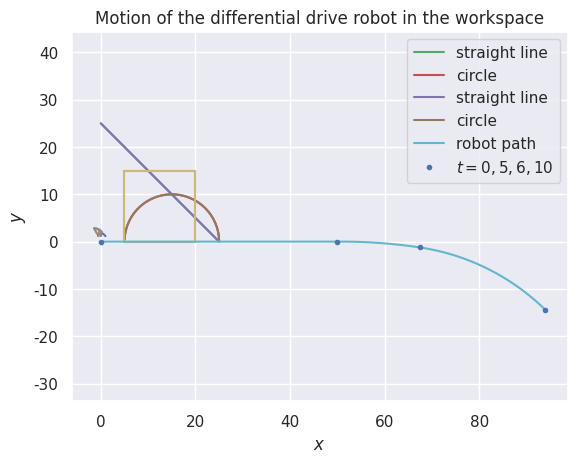

Reproduce this figure in Python.
import numpy as np
import matplotlib.pyplot as plt
import seaborn as sns

sns.set()
%matplotlib inline

a1 = 15
a2 = 15

def forward(q1, q2):
    """Forward kinematics for a configuration point"""
    x = a2 * np.cos(q1 + q2) + a1 * np.cos(q1)
    y = a2 * np.sin(q1 + q2) + a1 * np.sin(q1)

    return x, y

def inverse(x, y):
    """Inverse kinematics for a workspace point"""
    D = (x**2 + y**2 - a1**2 - a2**2) / (2 * a1 * a2)
    q2 = np.arctan2(np.sqrt(1 - D**2), D)
    q1 = np.arctan2(y, x) - np.arctan2(a2 * np.sin(q2), a1 + a2 * np.cos(q2))

    return q1, q2

x = np.arange(start=0, stop=25, step=0.1)
y = 25 - x

q1, q2 = inverse(x, y)
xx, yy = forward(q1, q2)
# Sanity check
assert np.allclose(x, xx)
assert np.allclose(y, yy)

plt.plot(q1, q2)
plt.title('Configuration curve for inverse kinematics')
plt.xlabel('$q_1$')
plt.ylabel('$q_2$')
plt.show()

t = np.arange(start=0, stop=np.pi, step=0.1)
x = 10 * np.cos(t) + 15
y = 10 * np.sin(t)

q1, q2 = inverse(x, y)
xx, yy = forward(q1, q2)
# Sanity check
assert np.allclose(x, xx)
assert np.allclose(y, yy)

plt.plot(q1, q2)
plt.title('Configuration curve for inverse kinematics')
plt.xlabel('$q_1$')
plt.ylabel('$q_2$')
plt.show()

x = np.arange(start=0, stop=25, step=0.1)
y = 25 - x
plt.plot(x, y, label='straight line')


t = np.arange(start=0, stop=np.pi, step=0.1)
x = 10 * np.cos(t) + 15
y = 10 * np.sin(t)
plt.plot(x, y, label='circle')

plt.title('Curves in the workspace')
plt.legend()
plt.xlabel('$x$')
plt.ylabel('$y$')
plt.axis('equal')
plt.show()

x1 = np.arange(start=0, stop=25, step=0.1)
y1 = 25 - x1
q1, w1 = inverse(x1, y1)

t = np.arange(start=0, stop=np.pi, step=0.1)
x2 = 10 * np.cos(t) + 15
y2 = 10 * np.sin(t)

q2, w2 = inverse(x2, y2)

xx1, yy1 = forward(q1, w1)
assert np.allclose(x1, xx1)
assert np.allclose(y1, yy1)
plt.plot(xx1, yy1, label='straight line')

xx2, yy2 = forward(q2, w2)
assert np.allclose(x2, xx2)
assert np.allclose(y2, yy2)
plt.plot(xx2, yy2, label='circle')

plt.title('Computed curves in the workspace')
plt.legend()
plt.xlabel('$x$')
plt.ylabel('$y$')
plt.axis('equal')
plt.show()

# I couldn't think of a better way to generate points on a square...
N = 100
x = np.linspace(start=5, stop=20, num=N)
x = np.append(x, np.linspace(start=20, stop=20, num=N))
x = np.append(x, np.linspace(start=20, stop=5, num=N))
x = np.append(x, np.linspace(start=5, stop=5, num=N))

y = np.linspace(start=0, stop=0, num=N)
y = np.append(y, np.linspace(start=0, stop=15, num=N))
y = np.append(y, np.linspace(start=15, stop=15, num=N))
y = np.append(y, np.linspace(start=15, stop=0, num=N))

# Plot for sanity
plt.plot(x, y)
plt.title('Square in workspace')
plt.axis('equal')
plt.xlabel('$x$')
plt.ylabel('$y$')
plt.show()

q1, q2 = inverse(x, y)
plt.plot(q1, q2)
plt.title('Square in configuration space')
plt.xlabel('$q_1$')
plt.ylabel('$q_2$')
plt.show()

xx, yy = forward(q1, q2)

assert np.allclose(x, xx)
assert np.allclose(y, yy)

plt.plot(xx, yy)
plt.title('Computed square in workspace')
plt.axis('equal')
plt.xlabel('$x$')
plt.ylabel('$y$')
plt.show()

D = 10
r = D / 2
L = 16

def speeds(t):
    """Get the wheel speeds as a function of time"""
    if 0 < t <= 5:
        return 2, 2
    elif 5 < t <= 6:
        return 3, 4
    elif 6 < t <=10:
        return 1, 2
    else:
        return 0, 0

def x_dot(w1, w2, theta):
    """x time derivative for diff. drive forward kinematics"""
    return (r / 2) * (w1 + w2) * np.cos(theta)

def y_dot(w1, w2, theta):
    """y time derivative for diff. drive forward kinematics"""
    return (r / 2) * (w1 + w2) * np.sin(theta)

def theta_dot(w1, w2):
    """theta time derivative for diff. drive forward kinematics"""
    return (r / (2 * L)) * (w1 - w2)

def pos(x0):
    """A generator yielding position vectors starting at x0"""
    dt = 0.1
    for t in np.arange(0, 10+dt, dt):
        w1, w2 = speeds(t)
        # Update the new position.
        x0 = x0 + np.array([x_dot(w1, w2, x0[2])*dt, y_dot(w1, w2, x0[2])*dt, theta_dot(w1, w2)*dt])
        # Yield both the point and the time at which the robot arrives at that point.
        # TODO: There should be a way to not need to also yield the times.
        yield x0, t

# Use [0, 0, 0] as the initial condition, and get list of points and times
points = [(x, t) for x, t in pos(np.array([0, 0, 0], dtype='float64'))]

x = np.array([point[0][0] for point in points])
y = np.array([point[0][1] for point in points])

# There exists a better way to do this
important_times = [0.0, 5.0, 6.0, 10.0]
important_points = [p for p, t in points if t in important_times]

xi = [p[0] for p in important_points]
yi = [p[1] for p in important_points]

plt.plot(x, y, label='robot path')
plt.plot(xi, yi, '.', label='$t = 0, 5, 6, 10$')
plt.title('Motion of the differential drive robot in the workspace')
plt.xlabel('$x$')
plt.ylabel('$y$')
plt.legend()
plt.show()